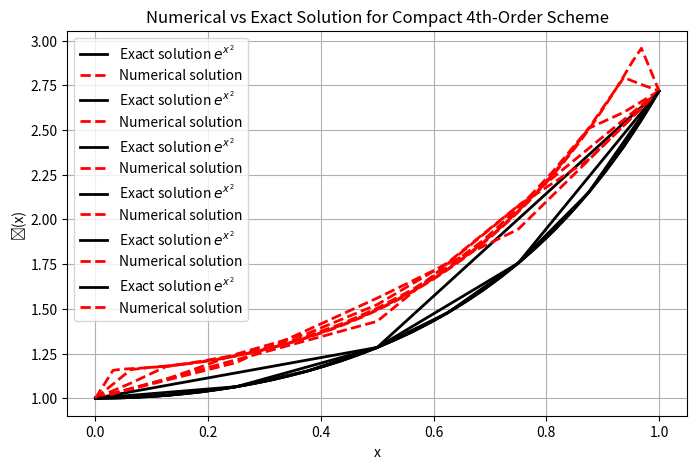

The matplotlib source for this figure:
import numpy as np
import matplotlib.pyplot as plt

def solve_bvp_compact_4th(p):
    """
    Solve BVP using compact 4th order FD for h = 2^{-p}.
    Returns grid, numerical solution, exact solution, infinity error.
    """

    h = 2**(-p)
    N = int(1/h)
    x = np.linspace(0, 1, N+1)

    # Unknowns: phi_1, ..., phi_{N-1}
    M = N - 1

    # Pentadiagonal matrix diagonals:
    a = np.zeros(M)      # sub-subdiagonal  (-2)
    b = np.zeros(M)      # subdiagonal     (-1)
    c = np.zeros(M)      # main diagonal   (0)
    d = np.zeros(M)      # superdiagonal   (+1)
    e = np.zeros(M)      # super-superdiag (+2)

    # RHS
    rhs = np.zeros(M)

    for i in range(1, N):
        xi = x[i]
        V = 4*xi**2 + 2   # potential term
        coef = 12*h**2 * V
        c_i = -30 - coef   # main diagonal entry

        # Fill diagonals
        idx = i - 1
        c[idx] = c_i

        if i >= 2:
            b[idx] = 16
        if i >= 3:
            a[idx] = -1
        if i <= N - 2:
            d[idx] = 16
        if i <= N - 3:
            e[idx] = -1

    # Boundary adjustments
    # i = 1 gets contribution from φ_0 = 1
    rhs[0] -= 16*1 + (-1)*1   # 16 φ_0 - φ_{-1}, but φ_{-1} = φ_1 reflection? Actually stencil uses φ_{i-2} = φ_{-1}=φ_1 approx? BUT typically set φ_{-1}=φ_0 due BC

    # i = N-1 gets contribution from φ_N = e
    rhs[-1] -= 16*np.e + (-1)*np.e

    # Solve pentadiagonal system using Gaussian elimination for banded matrices
    # Convert to banded form (5 diagonals)
    # Matrix layout for solve_banded: upper rows first
    ab = np.zeros((5, M))
    ab[0, 2:] = e[:-2]     # 2 above main
    ab[1, 1:] = d[:-1]     # 1 above main
    ab[2, :]  = c          # main
    ab[3, :-1] = b[1:]     # 1 below
    ab[4, :-2] = a[2:]     # 2 below

    from scipy.linalg import solve_banded
    phi_inner = solve_banded((2,2), ab, rhs)

    # Full solution including boundaries
    phi = np.zeros(N+1)
    phi[0] = 1
    phi[-1] = np.e
    phi[1:N] = phi_inner

    # Exact solution
    phi_exact = np.exp(x**2)

    # Infinity norm error
    err = np.max(np.abs(phi - phi_exact))

    return h, x, phi, phi_exact, err

plt.figure(figsize=(8,5))
# ---- Run for p = 1,...,6 and print table ----
print(f"{'h':>8}  {'err':>12}  {'err/h^3':>12}  {'err/h^4':>12}  {'err/h^5':>12}")
for p in range(1, 7):
    h, x, phi, phi_exact, err = solve_bvp_compact_4th(p)
    print(f"{h}  {err:.6e}  {err/h**3:.6e}  {err/h**4:.6e}  {err/h**5:.6e}")
    plt.plot(x, phi_exact, 'k-', linewidth=2, label="Exact solution $e^{x^2}$")
    plt.plot(x, phi, 'r--', linewidth=2, label="Numerical solution")

plt.xlabel("x")
plt.ylabel("ϕ(x)")
plt.title("Numerical vs Exact Solution for Compact 4th-Order Scheme")
plt.grid(True)
plt.legend()
plt.show()
